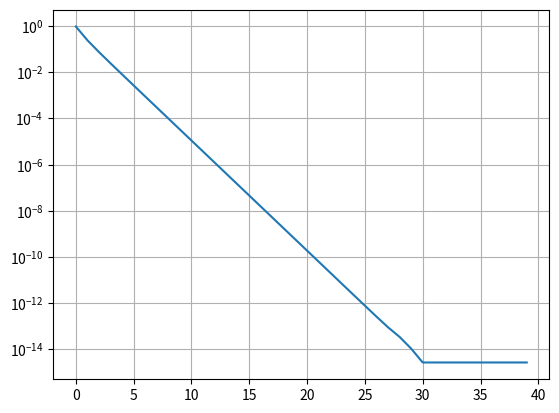

Write the Python code that produced this figure.
# -*- coding: utf-8 -*-
"""
Loesung Aufgabe 6

Created on Sun Jan  3 13:17:53 2021

[redacted]
"""

import numpy as np
import matplotlib.pyplot as plt


A = np.array([[13, -4], [30, -9]], dtype=np.float64)

"""
Aufgabe a):
-----------

Das charakteristische Polynom lautet: p(x) = x^2 - 4x + 3 = (x - 3)(x - 1).

Der Eigenraum zum Eigenwert 3 lautet: {x = a*(2, 5)^T; a in R}.

Der Eigenraum zum Eigenwert 1 lautet: {x = a*(1, 3)^T; a in R}.
"""


"""
Aufgabe b):
-----------

Aus a) und der Normierungsbedingung für die Spalten von T ergibt sich:
"""

T = np.array(
    [[2 / np.sqrt(29), 1 / np.sqrt(10)], [5 / np.sqrt(29), 3 / np.sqrt(10)]],
    dtype=np.float64,
)

D = np.array([[3, 0], [0, 1]], dtype=np.float64)

print("T = ", T)
print("D = ", D)
print("T^-1*A*T = ", np.linalg.inv(T) @ A @ T)


"""
Aufgabe c):
-----------
"""

v = np.array([[1, 0]], dtype=np.float64).transpose()

max_iter = 40
err_l = np.zeros([max_iter, 1], dtype=np.float64)

for k in range(max_iter):
    v = A @ v / np.linalg.norm(A @ v)
    l = v.transpose() @ A @ v / (v.transpose() @ v)
    err_l[k] = np.abs(l - D[0, 0])

print("v = ", v)
print("lambda = ", l)

plt.figure(1)
plt.semilogy(err_l)
plt.grid()
plt.show()
